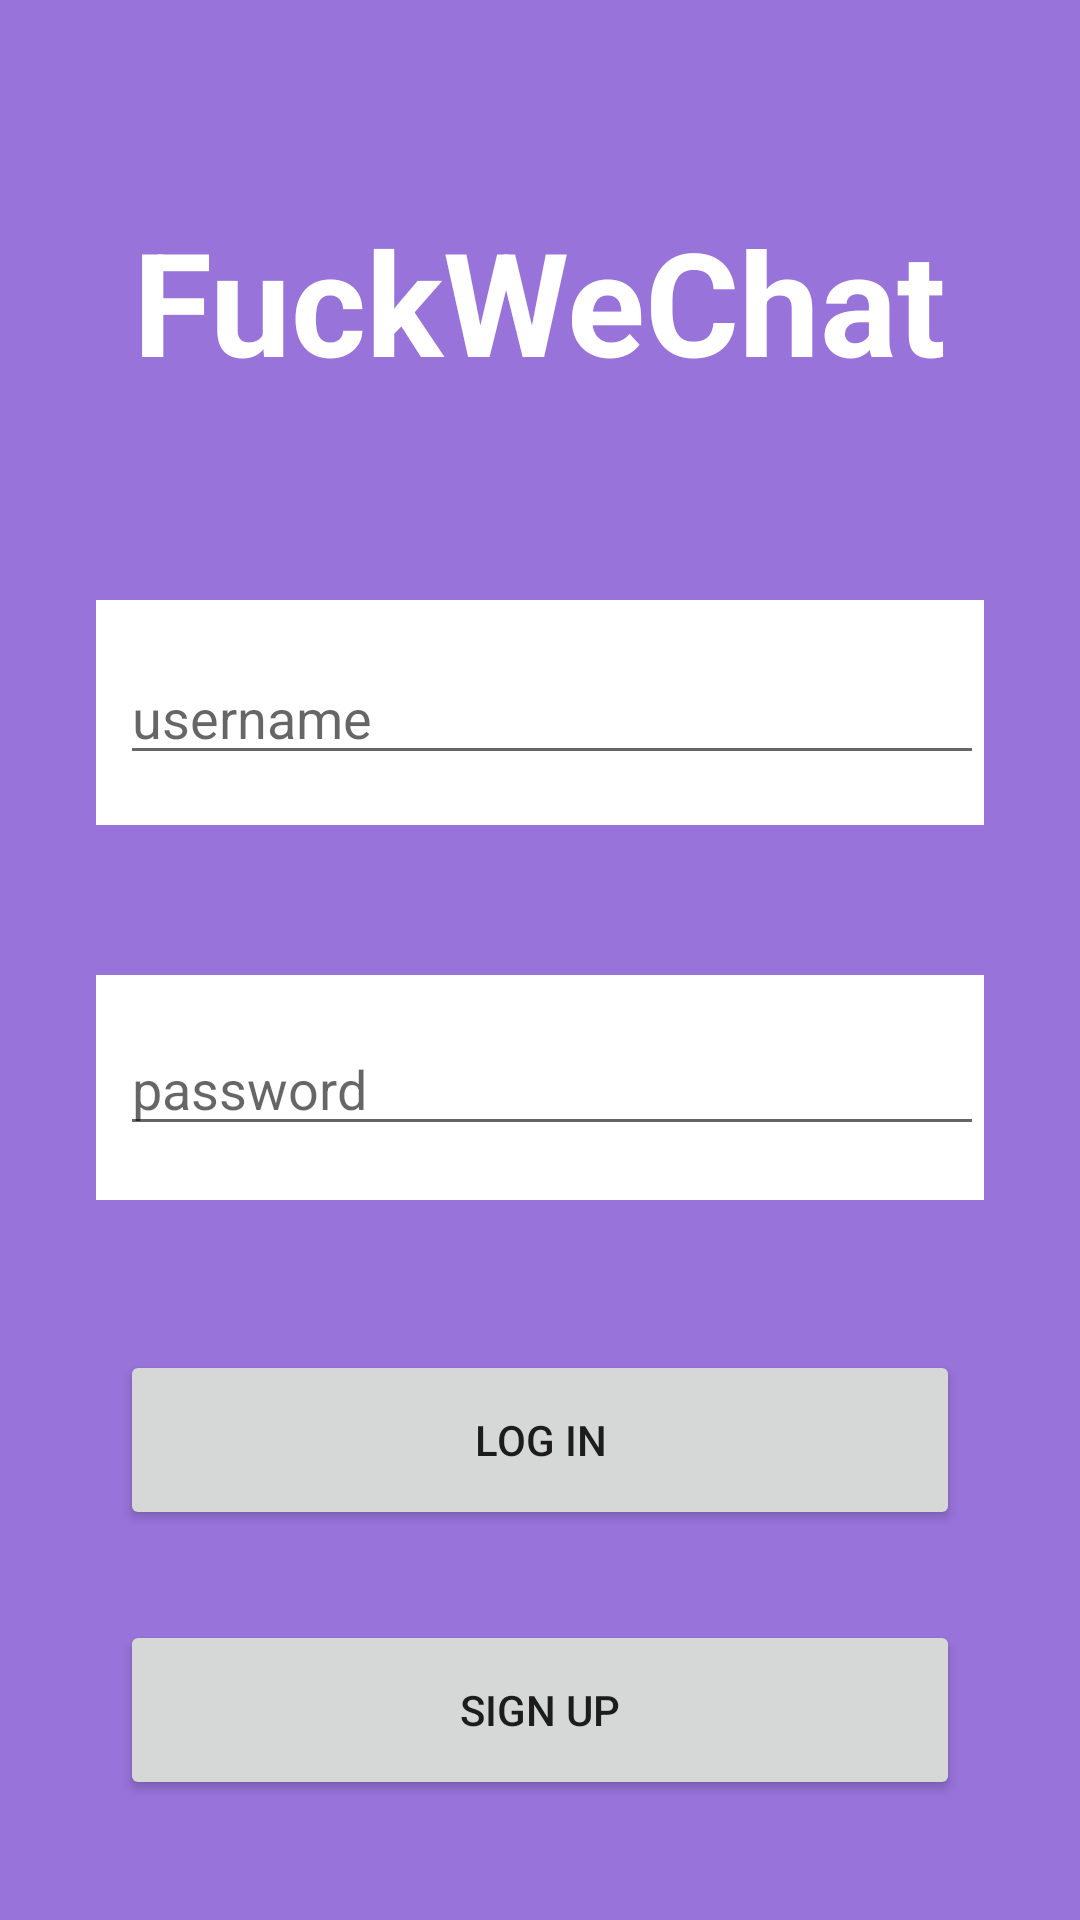

Android layout source for this screen:
<!-- AndroidManifest.xml: application theme Theme.EMOSensor -->
<!-- res/layout/activity_login.xml -->
<?xml version="1.0" encoding="utf-8"?>
<androidx.constraintlayout.widget.ConstraintLayout xmlns:android="http://schemas.android.com/apk/res/android"
    xmlns:app="http://schemas.android.com/apk/res-auto"
    xmlns:tools="http://schemas.android.com/tools"
    android:layout_width="match_parent"
    android:layout_height="match_parent"
    android:background="#9873DA"
    tools:context=".Login">

    <Button
        android:id="@+id/signUpBtn"
        android:layout_width="0dp"
        android:layout_height="60dp"
        android:layout_marginStart="40dp"
        android:layout_marginTop="30dp"
        android:layout_marginEnd="40dp"
        android:text="sign up"
        app:layout_constraintEnd_toEndOf="parent"
        app:layout_constraintHorizontal_bias="0.0"
        app:layout_constraintStart_toStartOf="parent"
        app:layout_constraintTop_toBottomOf="@+id/logInBtn" />

    <Button
        android:id="@+id/logInBtn"
        android:layout_width="0dp"
        android:layout_height="60dp"
        android:layout_marginStart="40dp"
        android:layout_marginTop="50dp"
        android:layout_marginEnd="40dp"
        android:text="log in"
        app:layout_constraintEnd_toEndOf="parent"
        app:layout_constraintStart_toStartOf="parent"
        app:layout_constraintTop_toBottomOf="@+id/constraintLayout3" />

    <androidx.constraintlayout.widget.ConstraintLayout
        android:id="@+id/constraintLayout3"
        android:layout_width="0dp"
        android:layout_height="75dp"
        android:layout_marginStart="32dp"
        android:layout_marginTop="50dp"
        android:layout_marginEnd="32dp"
        android:background="#FFFFFF"
        app:layout_constraintEnd_toEndOf="parent"
        app:layout_constraintHorizontal_bias="0.0"
        app:layout_constraintStart_toStartOf="parent"
        app:layout_constraintTop_toBottomOf="@+id/constraintLayout2">

        <EditText
            android:id="@+id/password"
            android:layout_width="0dp"
            android:layout_height="wrap_content"
            android:layout_marginStart="8dp"
            android:layout_marginTop="8dp"
            android:layout_marginBottom="8dp"
            android:hint="password"
            app:layout_constraintBottom_toBottomOf="parent"
            app:layout_constraintEnd_toEndOf="parent"
            app:layout_constraintHorizontal_bias="0.0"
            app:layout_constraintStart_toStartOf="parent"
            app:layout_constraintTop_toTopOf="parent"
            app:layout_constraintVertical_bias="0.428" />
    </androidx.constraintlayout.widget.ConstraintLayout>

    <androidx.constraintlayout.widget.ConstraintLayout
        android:id="@+id/constraintLayout2"
        android:layout_width="0dp"
        android:layout_height="75dp"
        android:layout_marginStart="32dp"
        android:layout_marginTop="200dp"
        android:layout_marginEnd="32dp"
        android:background="#FFFFFF"
        app:layout_constraintEnd_toEndOf="parent"
        app:layout_constraintHorizontal_bias="0.0"
        app:layout_constraintStart_toStartOf="parent"
        app:layout_constraintTop_toTopOf="parent">

        <EditText
            android:id="@+id/userName"
            android:layout_width="0dp"
            android:layout_height="wrap_content"
            android:layout_marginStart="8dp"
            android:layout_marginTop="8dp"
            android:layout_marginBottom="8dp"
            android:hint="username"
            app:layout_constraintBottom_toBottomOf="parent"
            app:layout_constraintEnd_toEndOf="parent"
            app:layout_constraintStart_toStartOf="parent"
            app:layout_constraintTop_toTopOf="parent" />

    </androidx.constraintlayout.widget.ConstraintLayout>

    <TextView
        android:layout_width="wrap_content"
        android:layout_height="wrap_content"
        android:text="FuckWeChat"
        android:textColor="#FFFFFF"
        android:textSize="48sp"
        android:textStyle="bold"
        app:layout_constraintBottom_toTopOf="@+id/constraintLayout2"
        app:layout_constraintEnd_toEndOf="parent"
        app:layout_constraintStart_toStartOf="parent"
        app:layout_constraintTop_toTopOf="parent" />

</androidx.constraintlayout.widget.ConstraintLayout>
<!-- resources referenced by this layout -->
<resources>
  <style name="Theme.EMOSensor" parent="Theme.MaterialComponents.DayNight.DarkActionBar">
          
          <item name="colorPrimary">@color/purple_500</item>
          <item name="colorPrimaryVariant">@color/purple_700</item>
          <item name="colorOnPrimary">@color/white</item>
          
          <item name="colorSecondary">@color/teal_200</item>
          <item name="colorSecondaryVariant">@color/teal_700</item>
          <item name="colorOnSecondary">@color/black</item>
          
          <item name="android:statusBarColor" tools:targetApi="l">?attr/colorPrimaryVariant</item>
          
      </style>
  <!-- not gathered from this repository: default colours our renderer supplied (Android Studio template values) -->
  <color name="purple_500">#FF6200EE</color>
  <color name="purple_700">#FF3700B3</color>
  <color name="teal_200">#FF03DAC5</color>
  <color name="teal_700">#FF018786</color>
  <color name="black">#FF000000</color>
  <color name="white">#FFFFFFFF</color>
</resources>
